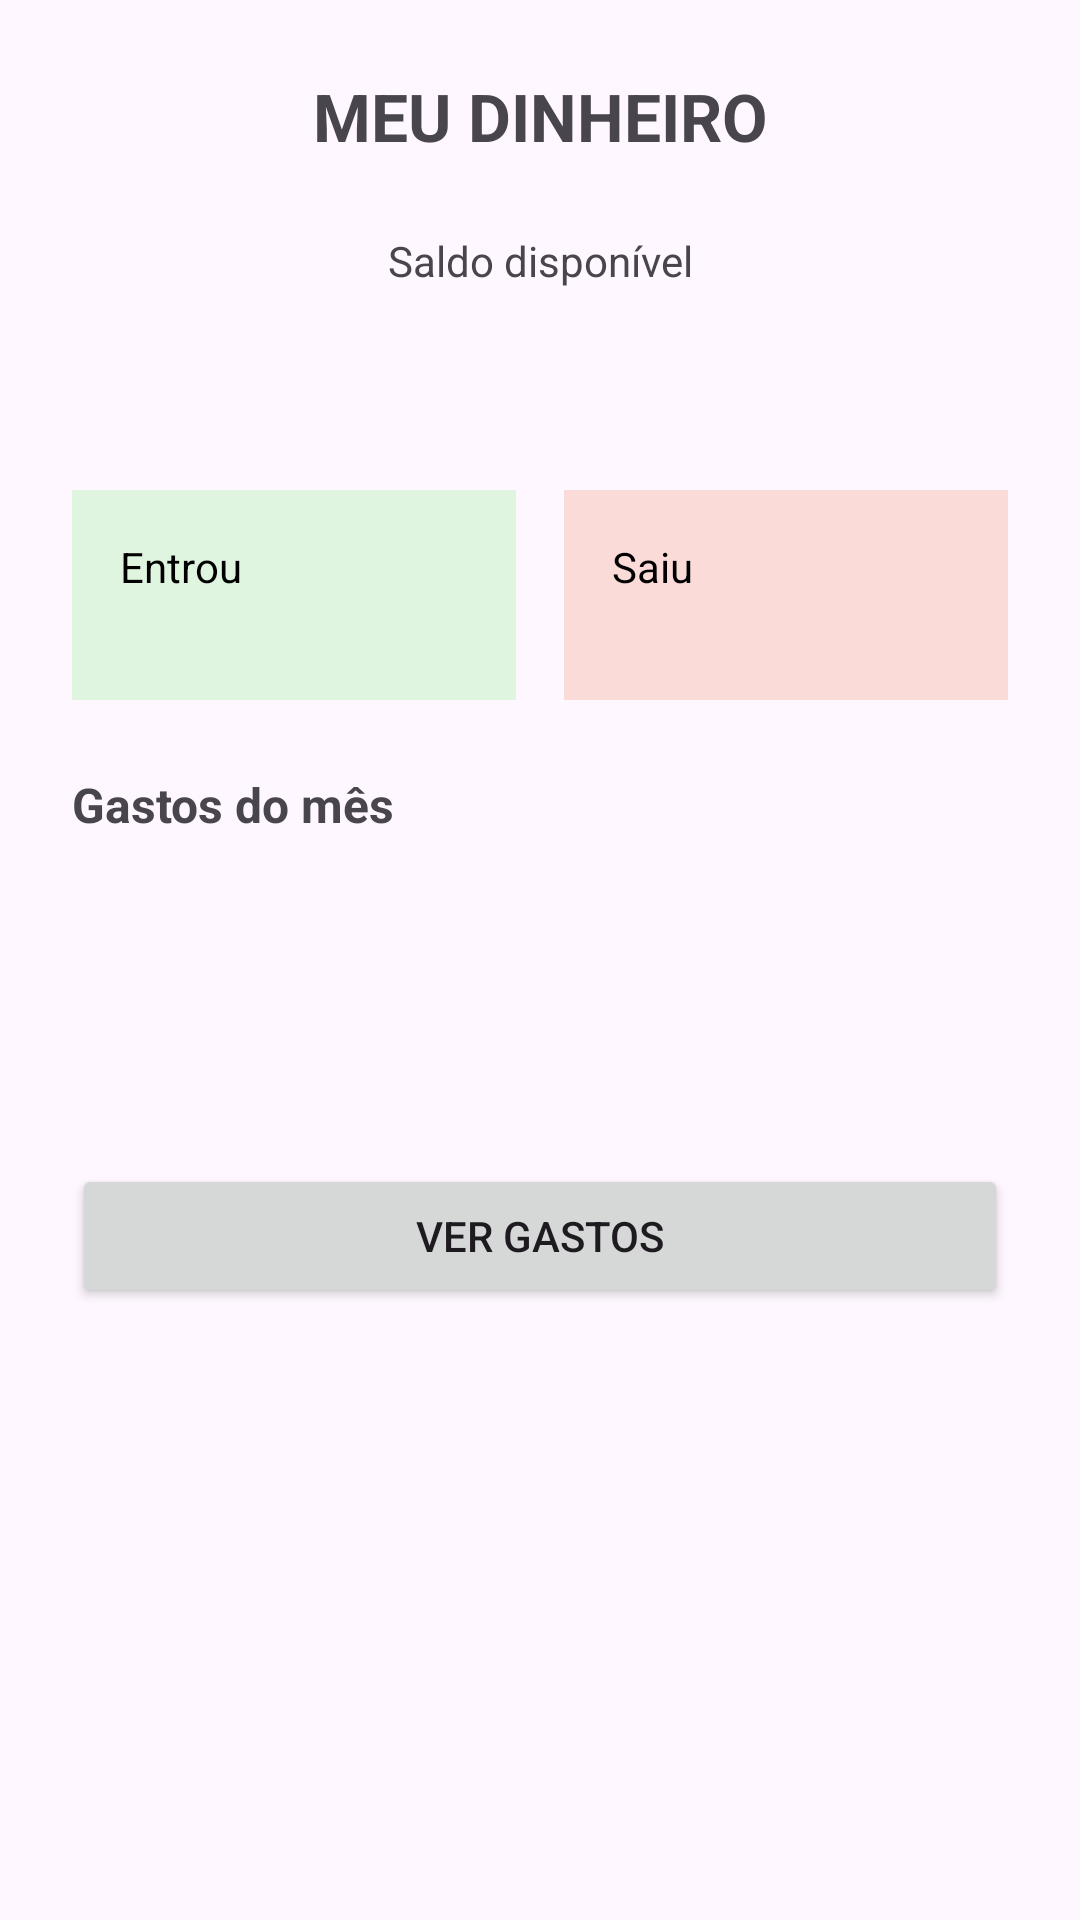

Layout XML and referenced resources for this Android screen:
<!-- AndroidManifest.xml: application theme Theme.MeuDinheiro -->
<!-- res/layout/activity_main.xml -->
<?xml version="1.0" encoding="utf-8"?>
<LinearLayout xmlns:android="http://schemas.android.com/apk/res/android"
    xmlns:tools="http://schemas.android.com/tools"
    android:layout_width="match_parent"
    android:layout_height="match_parent"
    android:fitsSystemWindows="true"
    android:orientation="vertical"
    tools:context=".MainActivity">

    <LinearLayout
        android:layout_width="match_parent"
        android:layout_height="match_parent"
        android:orientation="vertical"
        android:padding="24dp">

        <TextView
            android:layout_width="match_parent"
            android:layout_height="wrap_content"
            android:layout_marginBottom="24dp"
            android:gravity="center"
            android:text="@string/titulo_app"
            android:textSize="22sp"
            android:textStyle="bold" />

        <TextView
            android:layout_width="match_parent"
            android:layout_height="wrap_content"
            android:gravity="center"
            android:text="@string/saldo_disponivel"
            android:textSize="14sp" />

        <TextView
            android:id="@+id/tvSaldo"
            android:layout_width="match_parent"
            android:layout_height="wrap_content"
            android:layout_marginBottom="24dp"
            android:gravity="center"
            android:textSize="32sp"
            android:textStyle="bold" />

        <LinearLayout
            android:layout_width="match_parent"
            android:layout_height="wrap_content"
            android:layout_marginBottom="24dp"
            android:orientation="horizontal">

            <LinearLayout
                android:layout_width="0dp"
                android:layout_height="wrap_content"
                android:layout_marginEnd="8dp"
                android:layout_weight="1"
                android:background="#DFF5DF"
                android:orientation="vertical"
                android:padding="16dp">

                <TextView
                    android:layout_width="wrap_content"
                    android:layout_height="wrap_content"
                    android:text="@string/entrou"
                    android:textColor="#000000" />

                <TextView
                    android:id="@+id/tvEntrou"
                    android:layout_width="wrap_content"
                    android:layout_height="wrap_content"
                    android:textColor="#000000"
                    android:textStyle="bold" />
            </LinearLayout>

            <LinearLayout
                android:layout_width="0dp"
                android:layout_height="wrap_content"
                android:layout_marginStart="8dp"
                android:layout_weight="1"
                android:background="#FADBD8"
                android:orientation="vertical"
                android:padding="16dp">

                <TextView
                    android:layout_width="wrap_content"
                    android:layout_height="wrap_content"
                    android:text="@string/saiu"
                    android:textColor="#000000" />

                <TextView
                    android:id="@+id/tvSaiu"
                    android:layout_width="wrap_content"
                    android:layout_height="wrap_content"
                    android:textColor="#000000"
                    android:textStyle="bold" />
            </LinearLayout>
        </LinearLayout>

        <TextView
            android:layout_width="match_parent"
            android:layout_height="wrap_content"
            android:layout_marginBottom="12dp"
            android:text="@string/gastos_do_mes"
            android:textSize="16sp"
            android:textStyle="bold" />

        <LinearLayout
            android:layout_width="match_parent"
            android:layout_height="wrap_content"
            android:layout_marginBottom="8dp"
            android:orientation="horizontal">

            <TextView
                android:id="@+id/tvCat1"
                android:layout_width="0dp"
                android:layout_height="wrap_content"
                android:layout_weight="1" />

            <TextView
                android:id="@+id/tvVal1"
                android:layout_width="wrap_content"
                android:layout_height="wrap_content" />
        </LinearLayout>

        <LinearLayout
            android:layout_width="match_parent"
            android:layout_height="wrap_content"
            android:layout_marginBottom="8dp"
            android:orientation="horizontal">

            <TextView
                android:id="@+id/tvCat2"
                android:layout_width="0dp"
                android:layout_height="wrap_content"
                android:layout_weight="1" />

            <TextView
                android:id="@+id/tvVal2"
                android:layout_width="wrap_content"
                android:layout_height="wrap_content" />
        </LinearLayout>

        <LinearLayout
            android:layout_width="match_parent"
            android:layout_height="wrap_content"
            android:layout_marginBottom="24dp"
            android:orientation="horizontal">

            <TextView
                android:id="@+id/tvCat3"
                android:layout_width="0dp"
                android:layout_height="wrap_content"
                android:layout_weight="1" />

            <TextView
                android:id="@+id/tvVal3"
                android:layout_width="wrap_content"
                android:layout_height="wrap_content" />
        </LinearLayout>

        <Button
            android:id="@+id/btnVerGastos"
            android:layout_width="match_parent"
            android:layout_height="wrap_content"
            android:text="@string/ver_gastos" />

    </LinearLayout>
</LinearLayout>
<!-- resources referenced by this layout -->
<resources>
  <string name="entrou">Entrou</string>
  <string name="gastos_do_mes">Gastos do mês</string>
  <string name="saiu">Saiu</string>
  <string name="saldo_disponivel">Saldo disponível</string>
  <string name="titulo_app">MEU DINHEIRO</string>
  <string name="ver_gastos">Ver gastos</string>
  <style name="Theme.MeuDinheiro" parent="Base.Theme.MeuDinheiro" />
  <style name="Base.Theme.MeuDinheiro" parent="Theme.Material3.DayNight.NoActionBar">
          
          
      </style>
</resources>
